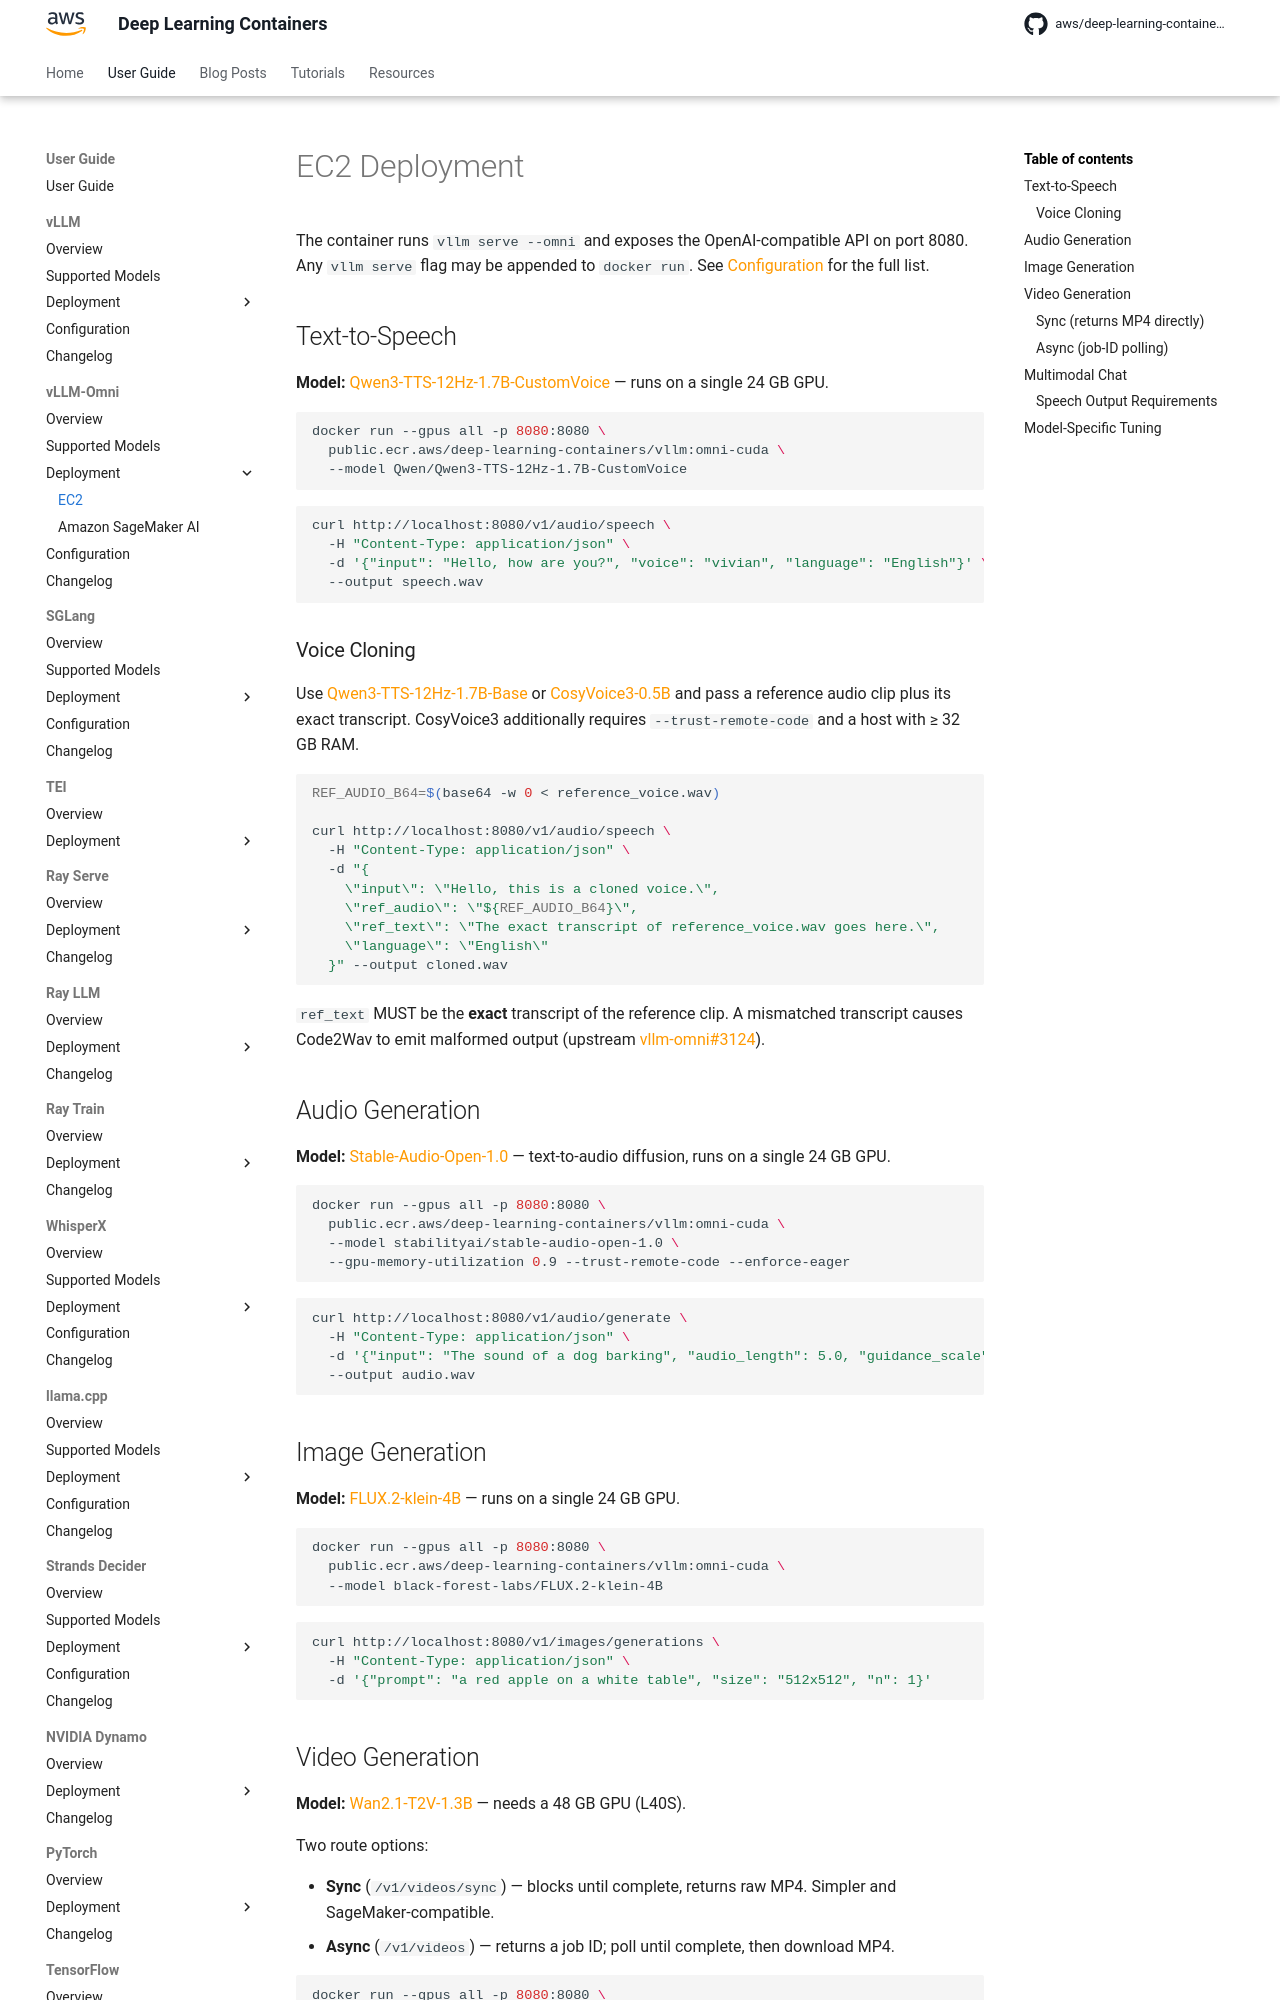

repository: aws/deep-learning-containers · page: vllm-omni/deployment/ec2/index.html · generator: mkdocs

# EC2 Deployment

The container runs `vllm serve --omni` and exposes the OpenAI-compatible API on port 8080. Any `vllm serve` flag may be appended to `docker run`. See
[Configuration](../configuration.md) for the full list.

## Text-to-Speech

**Model:** [Qwen3-TTS-12Hz-1.7B-CustomVoice](https://huggingface.co/Qwen/Qwen3-TTS-12Hz-1.7B-CustomVoice) — runs on a single 24 GB GPU.

```bash
docker run --gpus all -p 8080:8080 \
  public.ecr.aws/deep-learning-containers/vllm:omni-cuda \
  --model Qwen/Qwen3-TTS-12Hz-1.7B-CustomVoice
```

```bash
curl http://localhost:8080/v1/audio/speech \
  -H "Content-Type: application/json" \
  -d '{"input": "Hello, how are you?", "voice": "vivian", "language": "English"}' \
  --output speech.wav
```

### Voice Cloning

Use [Qwen3-TTS-12Hz-1.7B-Base](https://huggingface.co/Qwen/Qwen3-TTS-12Hz-1.7B-Base) or
[CosyVoice3-0.5B](https://huggingface.co/FunAudioLLM/Fun-CosyVoice3-0.5B-2512) and pass a reference audio clip plus its exact transcript. CosyVoice3
additionally requires `--trust-remote-code` and a host with ≥ 32 GB RAM.

```bash
REF_AUDIO_B64=$(base64 -w 0 < reference_voice.wav)

curl http://localhost:8080/v1/audio/speech \
  -H "Content-Type: application/json" \
  -d "{
    \"input\": \"Hello, this is a cloned voice.\",
    \"ref_audio\": \"${REF_AUDIO_B64}\",
    \"ref_text\": \"The exact transcript of reference_voice.wav goes here.\",
    \"language\": \"English\"
  }" --output cloned.wav
```

`ref_text` MUST be the **exact** transcript of the reference clip. A mismatched transcript causes Code2Wav to emit malformed output (upstream
[vllm-omni#3124](https://github.com/vllm-project/vllm-omni/issues/3124)).

## Audio Generation

**Model:** [Stable-Audio-Open-1.0](https://huggingface.co/stabilityai/stable-audio-open-1.0) — text-to-audio diffusion, runs on a single 24 GB GPU.

```bash
docker run --gpus all -p 8080:8080 \
  public.ecr.aws/deep-learning-containers/vllm:omni-cuda \
  --model stabilityai/stable-audio-open-1.0 \
  --gpu-memory-utilization 0.9 --trust-remote-code --enforce-eager
```

```bash
curl http://localhost:8080/v1/audio/generate \
  -H "Content-Type: application/json" \
  -d '{"input": "The sound of a dog barking", "audio_length": 5.0, "guidance_scale": 7.0, "num_inference_steps": 50}' \
  --output audio.wav
```

## Image Generation

**Model:** [FLUX.2-klein-4B](https://huggingface.co/black-forest-labs/FLUX.2-klein-4B) — runs on a single 24 GB GPU.

```bash
docker run --gpus all -p 8080:8080 \
  public.ecr.aws/deep-learning-containers/vllm:omni-cuda \
  --model black-forest-labs/FLUX.2-klein-4B
```

```bash
curl http://localhost:8080/v1/images/generations \
  -H "Content-Type: application/json" \
  -d '{"prompt": "a red apple on a white table", "size": "512x512", "n": 1}'
```

## Video Generation

**Model:** [Wan2.1-T2V-1.3B](https://huggingface.co/Wan-AI/Wan2.1-T2V-1.3B-Diffusers) — needs a 48 GB GPU (L40S).

Two route options:

- **Sync** (`/v1/videos/sync`) — blocks until complete, returns raw MP4. Simpler and SageMaker-compatible.
- **Async** (`/v1/videos`) — returns a job ID; poll until complete, then download MP4.

```bash
docker run --gpus all -p 8080:8080 \
  public.ecr.aws/deep-learning-containers/vllm:omni-cuda \
  --model Wan-AI/Wan2.1-T2V-1.3B-Diffusers
```
